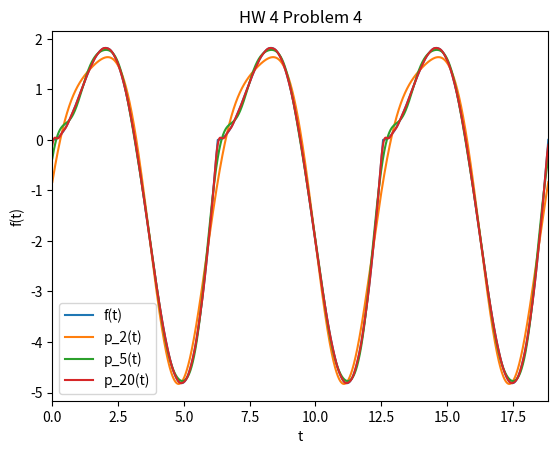

The script that saved this image:
'''
Author: Shishir Tumma
Assignment: HW04
Date: 9/11/25
'''

import numpy as np
import matplotlib.pyplot as plt

PI = np.pi

M=20000

t_bounds = np.linspace(0.0, 2*PI, M+1)
t_int = t_bounds[:-1]

f_int = t_int * np.sin(t_int)

#Define the size of arrays
n_max = 100

#Solve for a0
a0 = (1.0/(2*PI)) * np.trapz(f_int, t_int)

alpha = np.zeros(n_max)
beta = np.zeros(n_max)

# Part B

for k in range(1, n_max+1):
    alpha[k-1] = (1.0/(PI)) * np.trapz(f_int * np.cos(k*t_int), t_int)
    beta[k-1] = (1.0/(PI)) * np.trapz(f_int * np.sin(k*t_int), t_int)

#Create the logic for the periodic extensions
t_range = np.linspace(0.0, 6*PI, 6000)
t_repeat = np.mod(t_range, 2*PI)
f_plot = t_repeat * np.sin(t_repeat)

plt.figure()
plt.plot(t_range, f_plot, label = "f(t)")

for n in (2, 5, 20):
    s = a0 * np.ones_like(t_range)
    for k in range(1, n+1):
        #Calculate the summation
        s+= alpha[k-1] * np.cos(k * t_range) + beta[k-1] * np.sin(k * t_range)
    plt.plot(t_range, s, label = f"p_{n}(t)")

plt.xlim([0.0, 6*PI])
plt.xlabel("t")
plt.ylabel("f(t)")
plt.legend(loc = 'best')
plt.title('HW 4 Problem 4')
plt.show()

#Part C

for n in (2,10):
    s = a0 * np.ones_like(t_int)  # Changed to use t_int instead of t_range
    for k in range(1, n+1):
        s += alpha[k-1] * np.cos(k * t_int) + beta[k-1] * np.sin(k * t_int)  # Using t_int for evaluation
    g2 = (f_int - s)**2
    plain = np.sqrt(np.trapz(g2, t_int))
    norm = np.sqrt((1.0/(2*PI)) * np.trapz(g2, t_int))
    print(f'n = {n}, ||f - p_n(t)|| = {plain:.4f}, L2_norm = {norm:.4f}')
